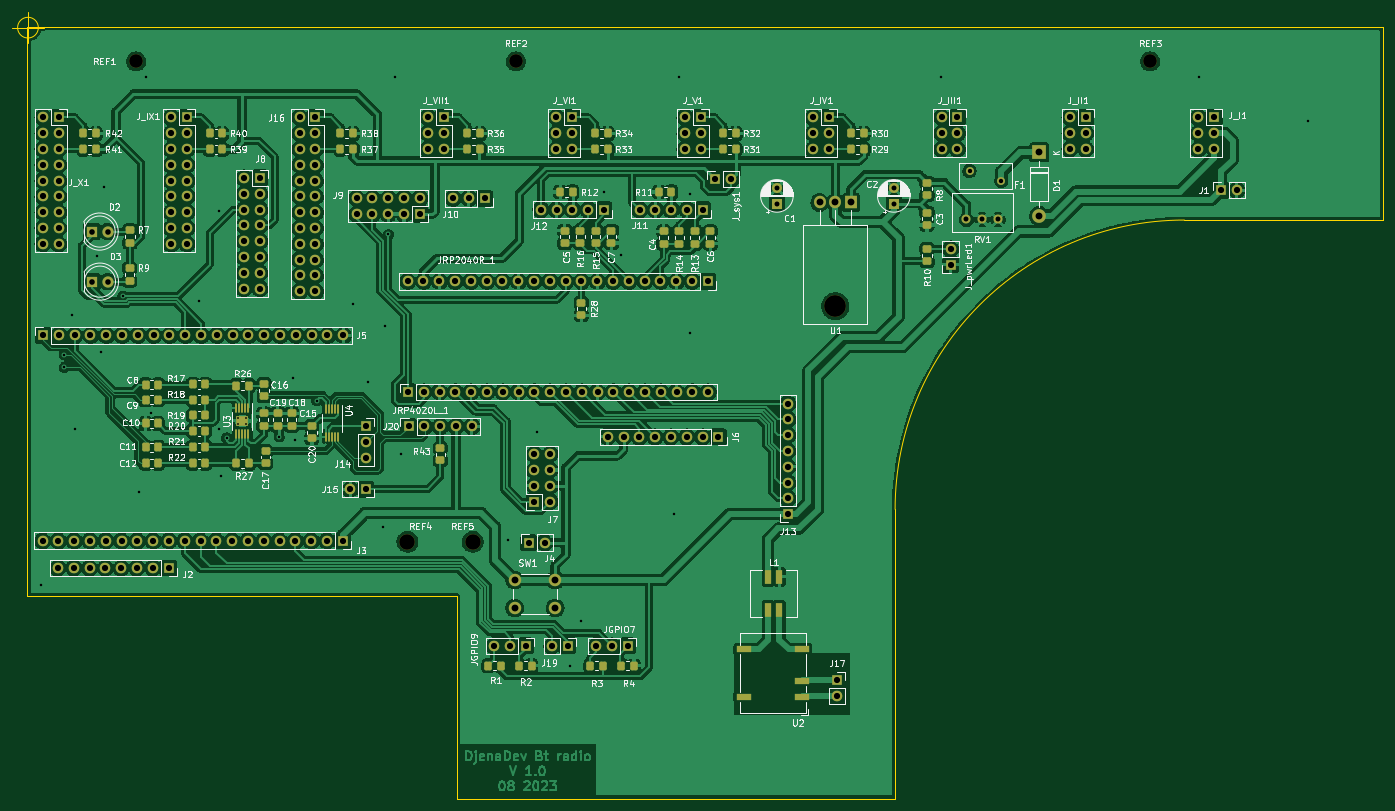
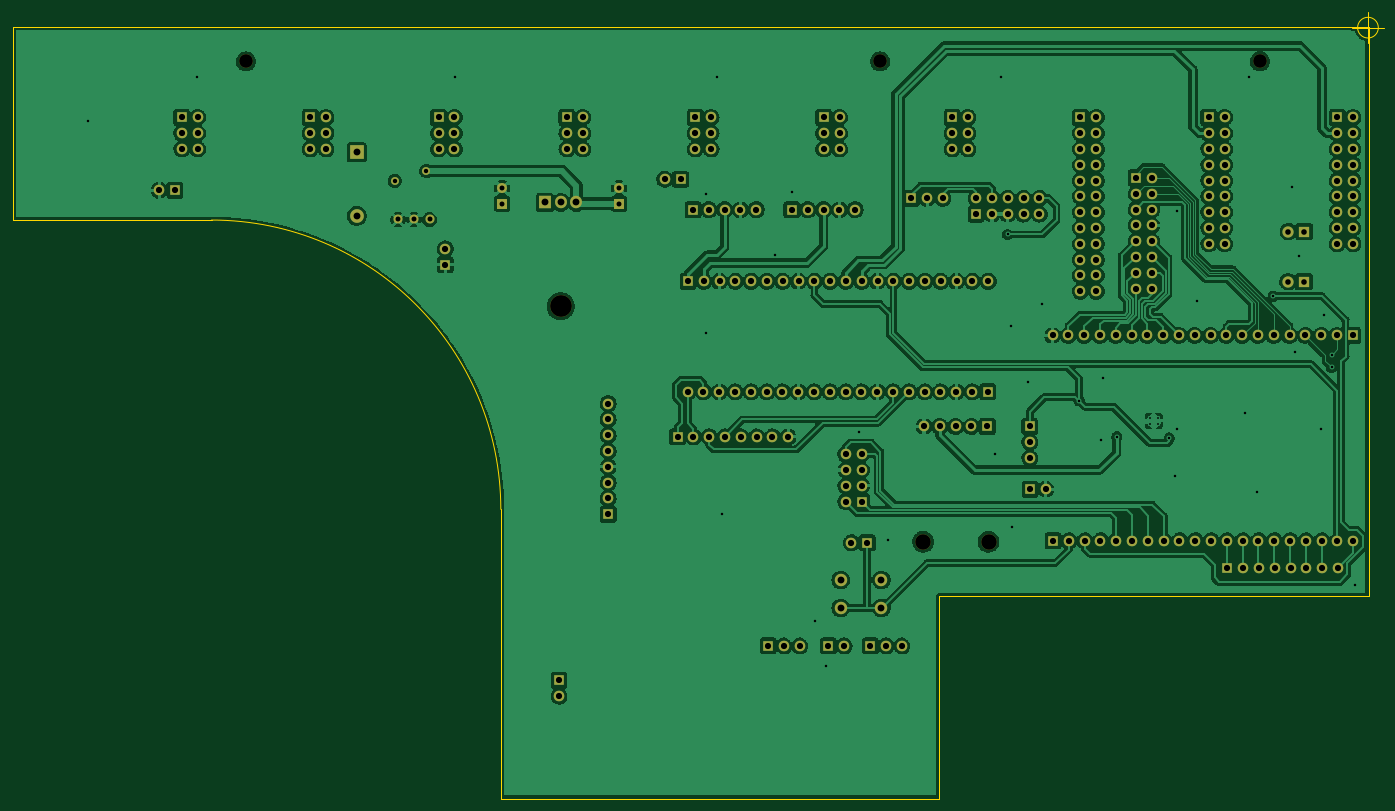
Circuit board: 11 layer files. Board 220.4 x 126.4 mm.
- bottom_copper: Board_Bluetooth_radio_platform-B_Cu.gbr (523614 bytes)
- bottom_mask: Board_Bluetooth_radio_platform-B_Mask.gbr (9845 bytes)
- paste: Board_Bluetooth_radio_platform-B_Paste.gbr (531 bytes)
- bottom_silk: Board_Bluetooth_radio_platform-B_Silkscreen.gbr (532 bytes)
- outline: Board_Bluetooth_radio_platform-Edge_Cuts.gbr (1208 bytes)
- top_copper: Board_Bluetooth_radio_platform-F_Cu.gbr (741397 bytes)
- top_mask: Board_Bluetooth_radio_platform-F_Mask.gbr (15674 bytes)
- paste: Board_Bluetooth_radio_platform-F_Paste.gbr (6459 bytes)
- top_silk: Board_Bluetooth_radio_platform-F_Silkscreen.gbr (121709 bytes)
- drill: Board_Bluetooth_radio_platform-NPTH.drl (607 bytes)
- drill: Board_Bluetooth_radio_platform-PTH.drl (6108 bytes)

=== bottom_copper: Board_Bluetooth_radio_platform-B_Cu.gbr (523614 bytes, source omitted) ===
=== bottom_mask: Board_Bluetooth_radio_platform-B_Mask.gbr (9845 bytes, source omitted) ===
=== paste: Board_Bluetooth_radio_platform-B_Paste.gbr ===
%TF.GenerationSoftware,KiCad,Pcbnew,6.0.8-f2edbf62ab~116~ubuntu20.04.1*%
%TF.CreationDate,2023-08-02T22:58:18+02:00*%
%TF.ProjectId,Board_Bluetooth_radio_platform,426f6172-645f-4426-9c75-65746f6f7468,rev?*%
%TF.SameCoordinates,Original*%
%TF.FileFunction,Paste,Bot*%
%TF.FilePolarity,Positive*%
%FSLAX46Y46*%
G04 Gerber Fmt 4.6, Leading zero omitted, Abs format (unit mm)*
G04 Created by KiCad (PCBNEW 6.0.8-f2edbf62ab~116~ubuntu20.04.1) date 2023-08-02 22:58:18*
%MOMM*%
%LPD*%
G01*
G04 APERTURE LIST*
G04 APERTURE END LIST*
M02*

=== bottom_silk: Board_Bluetooth_radio_platform-B_Silkscreen.gbr ===
%TF.GenerationSoftware,KiCad,Pcbnew,6.0.8-f2edbf62ab~116~ubuntu20.04.1*%
%TF.CreationDate,2023-08-02T22:58:18+02:00*%
%TF.ProjectId,Board_Bluetooth_radio_platform,426f6172-645f-4426-9c75-65746f6f7468,rev?*%
%TF.SameCoordinates,Original*%
%TF.FileFunction,Legend,Bot*%
%TF.FilePolarity,Positive*%
%FSLAX46Y46*%
G04 Gerber Fmt 4.6, Leading zero omitted, Abs format (unit mm)*
G04 Created by KiCad (PCBNEW 6.0.8-f2edbf62ab~116~ubuntu20.04.1) date 2023-08-02 22:58:18*
%MOMM*%
%LPD*%
G01*
G04 APERTURE LIST*
G04 APERTURE END LIST*
M02*

=== outline: Board_Bluetooth_radio_platform-Edge_Cuts.gbr ===
%TF.GenerationSoftware,KiCad,Pcbnew,6.0.8-f2edbf62ab~116~ubuntu20.04.1*%
%TF.CreationDate,2023-08-02T22:58:19+02:00*%
%TF.ProjectId,Board_Bluetooth_radio_platform,426f6172-645f-4426-9c75-65746f6f7468,rev?*%
%TF.SameCoordinates,Original*%
%TF.FileFunction,Profile,NP*%
%FSLAX46Y46*%
G04 Gerber Fmt 4.6, Leading zero omitted, Abs format (unit mm)*
G04 Created by KiCad (PCBNEW 6.0.8-f2edbf62ab~116~ubuntu20.04.1) date 2023-08-02 22:58:19*
%MOMM*%
%LPD*%
G01*
G04 APERTURE LIST*
%TA.AperFunction,Profile*%
%ADD10C,0.100000*%
%TD*%
G04 APERTURE END LIST*
D10*
X23764666Y-20066000D02*
G75*
G03*
X23764666Y-20066000I-1666666J0D01*
G01*
X19598000Y-20066000D02*
X24598000Y-20066000D01*
X22098000Y-17566000D02*
X22098000Y-22566000D01*
X208000000Y-51000000D02*
G75*
G03*
X161500000Y-97500000I0J-46500000D01*
G01*
X240000000Y-20000000D02*
X240000000Y-51000000D01*
X240000000Y-51000000D02*
X208000000Y-51000000D01*
X22000000Y-111500000D02*
X91000000Y-111500000D01*
X161500000Y-144000000D02*
X161500000Y-97500000D01*
X91000000Y-144000000D02*
X161500000Y-144000000D01*
X91000000Y-111500000D02*
X91000000Y-144000000D01*
X22000000Y-20000000D02*
X22000000Y-111500000D01*
X22000000Y-20000000D02*
X240000000Y-20000000D01*
M02*

=== top_copper: Board_Bluetooth_radio_platform-F_Cu.gbr (741397 bytes, source omitted) ===
=== top_mask: Board_Bluetooth_radio_platform-F_Mask.gbr (15674 bytes, source omitted) ===
=== paste: Board_Bluetooth_radio_platform-F_Paste.gbr (6459 bytes, source omitted) ===
=== top_silk: Board_Bluetooth_radio_platform-F_Silkscreen.gbr (121709 bytes, source omitted) ===
=== drill: Board_Bluetooth_radio_platform-NPTH.drl ===
M48
; DRILL file {KiCad 6.0.8-f2edbf62ab~116~ubuntu20.04.1} date Mi 02 Aug 2023 22:58:12 CEST
; FORMAT={-:-/ absolute / metric / decimal}
; #@! TF.CreationDate,2023-08-02T22:58:12+02:00
; #@! TF.GenerationSoftware,Kicad,Pcbnew,6.0.8-f2edbf62ab~116~ubuntu20.04.1
; #@! TF.FileFunction,NonPlated,1,2,NPTH
FMAT,2
METRIC
; #@! TA.AperFunction,NonPlated,NPTH,ComponentDrill
T1C2.200
; #@! TA.AperFunction,NonPlated,NPTH,ComponentDrill
T2C2.500
; #@! TA.AperFunction,NonPlated,NPTH,ComponentDrill
T3C3.500
%
G90
G05
T1
X39.5Y-25.5
X100.5Y-25.5
X202.5Y-25.5
T2
X83.1Y-102.7
X93.6Y-102.7
T3
X151.892Y-64.834
T0
M30

=== drill: Board_Bluetooth_radio_platform-PTH.drl (6108 bytes, source omitted) ===
